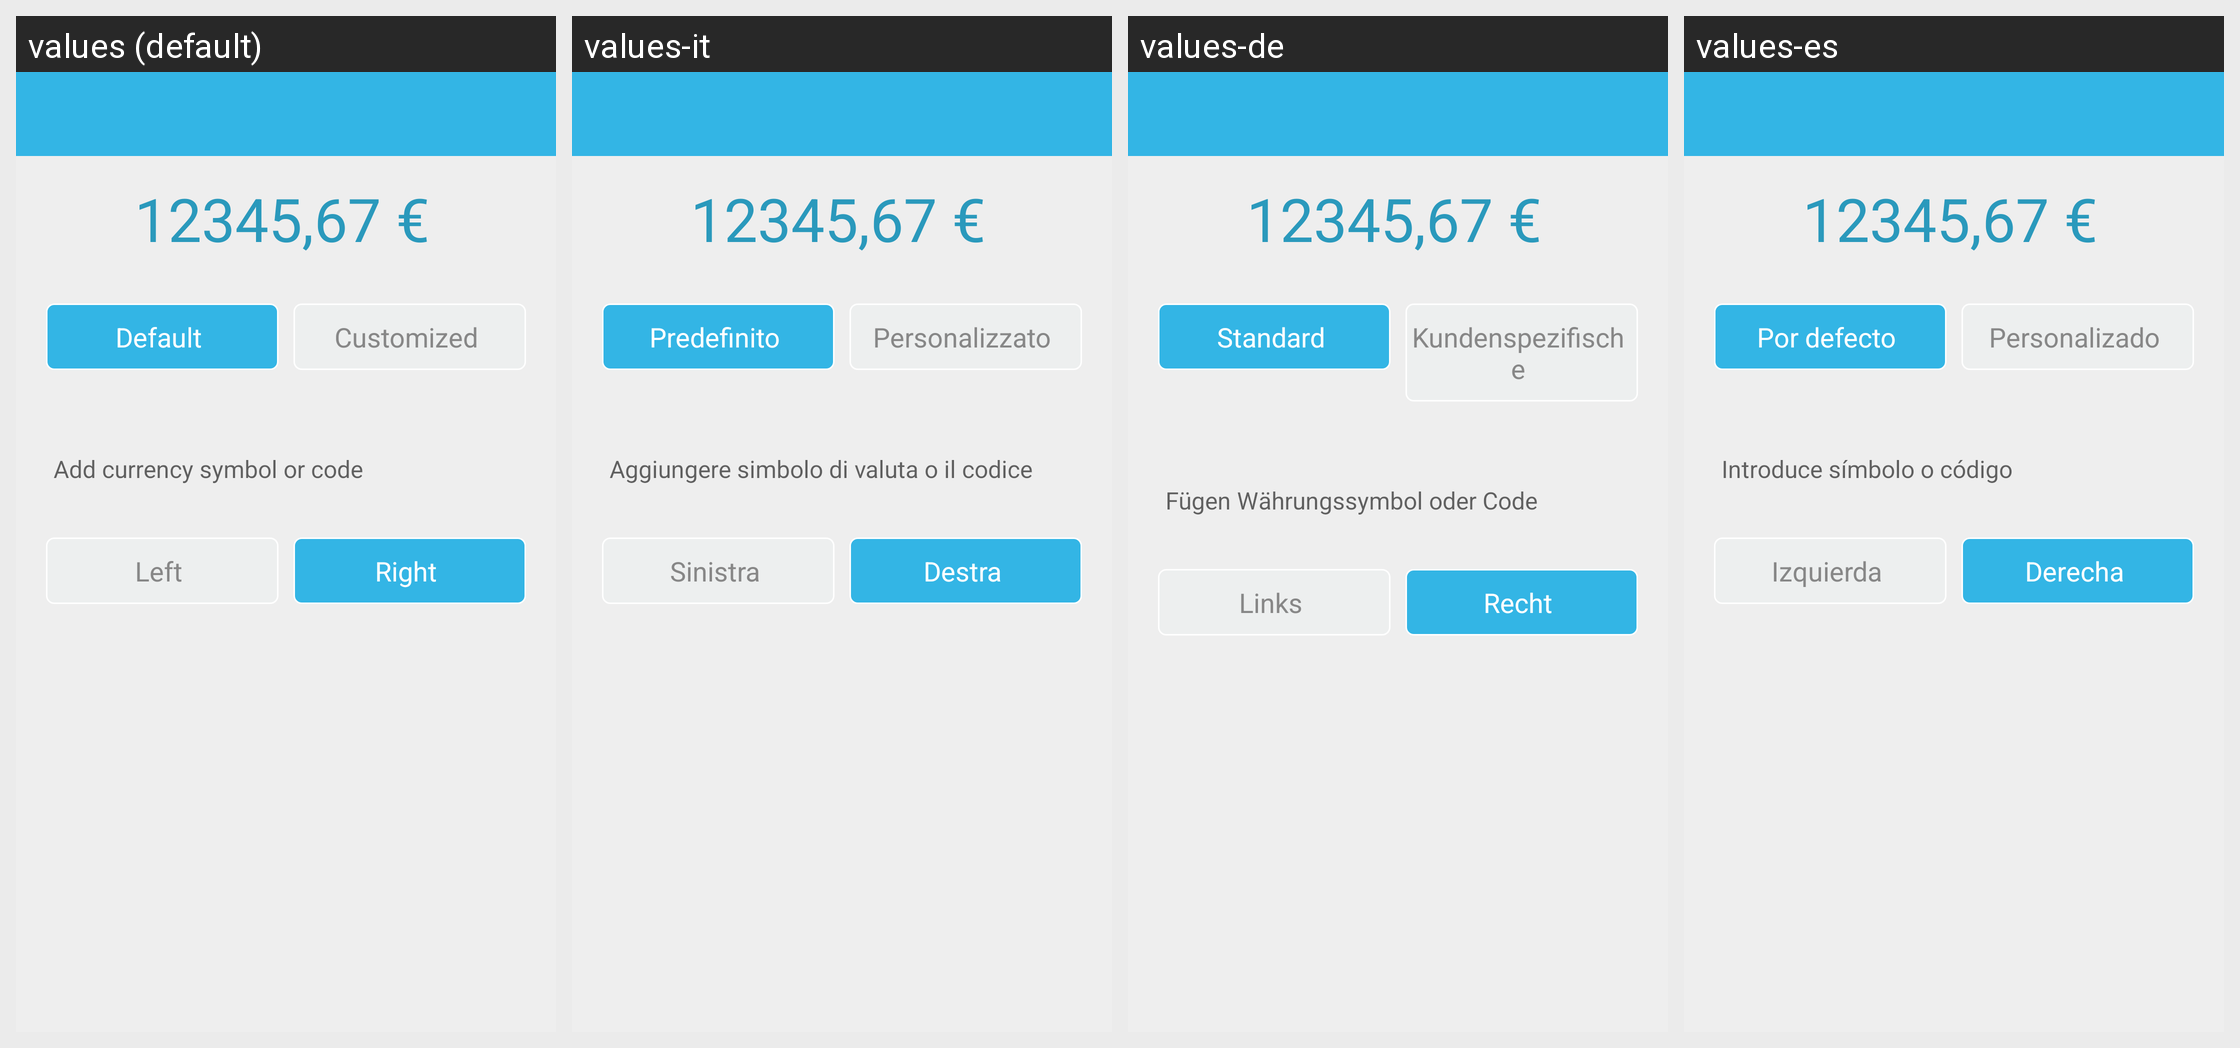

The Android screen above is rendered under several locales of the same app. Produce the string resources it draws, with the default and per-locale values.
Android screen res/layout/divisa.xml rendered under 4 locales, left to right: values (default), values-it, values-de, values-es. Device: Nexus 5 (rendered at 1080×1920; each locale shown at half size, 540×960, under a caption strip naming it); theme CustomActionBarTheme.
Other locales in the repository, not shown: values-ca, values-en, values-es-rUS, values-fr, values-pt.
Strings drawn on this screen, with the default value and each locale's value (text and hints the layout hard-codes, and strings that could not be matched under every locale, appear in the picture but are not listed):

defecto
  values: Default
  values-it: Predefinito
  values-de: Standard
  values-es: Por defecto

personalizado
  values: Customized
  values-it: Personalizzato
  values-de: Kundenspezifische
  values-es: Personalizado

introduceDivisa
  values: Add currency symbol or code
  values-it: Aggiungere simbolo di valuta o il codice
  values-de: Fügen Währungssymbol oder Code
  values-es: Introduce símbolo o código

izquierda
  values: Left
  values-it: Sinistra
  values-de: Links
  values-es: Izquierda

derecha
  values: Right
  values-it: Destra
  values-de: Recht
  values-es: Derecha
